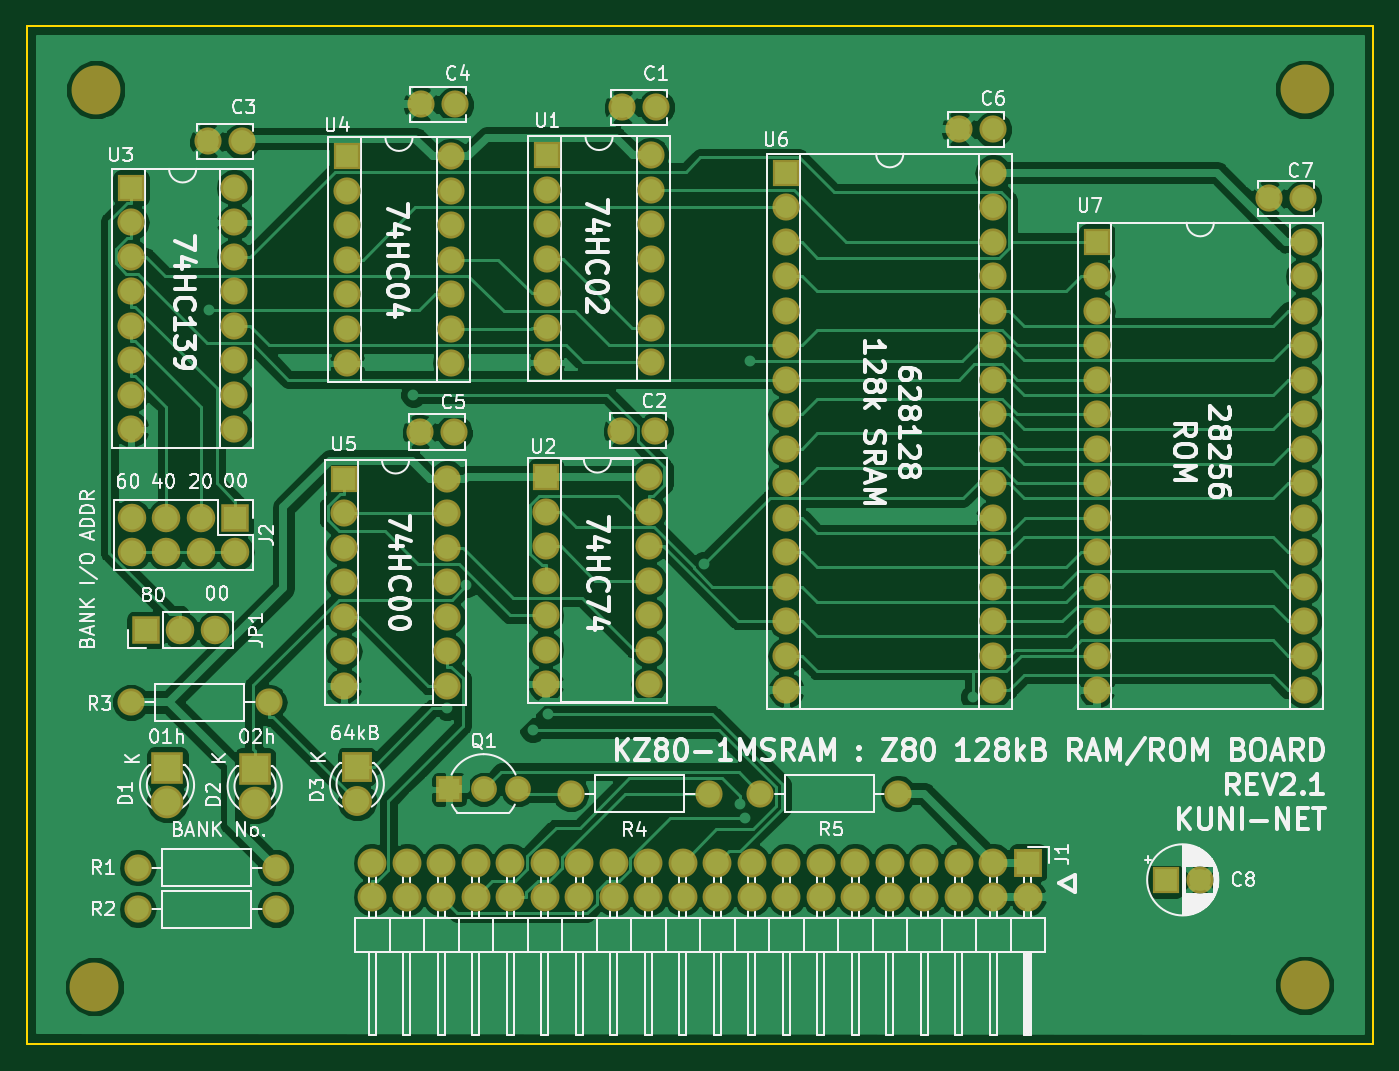
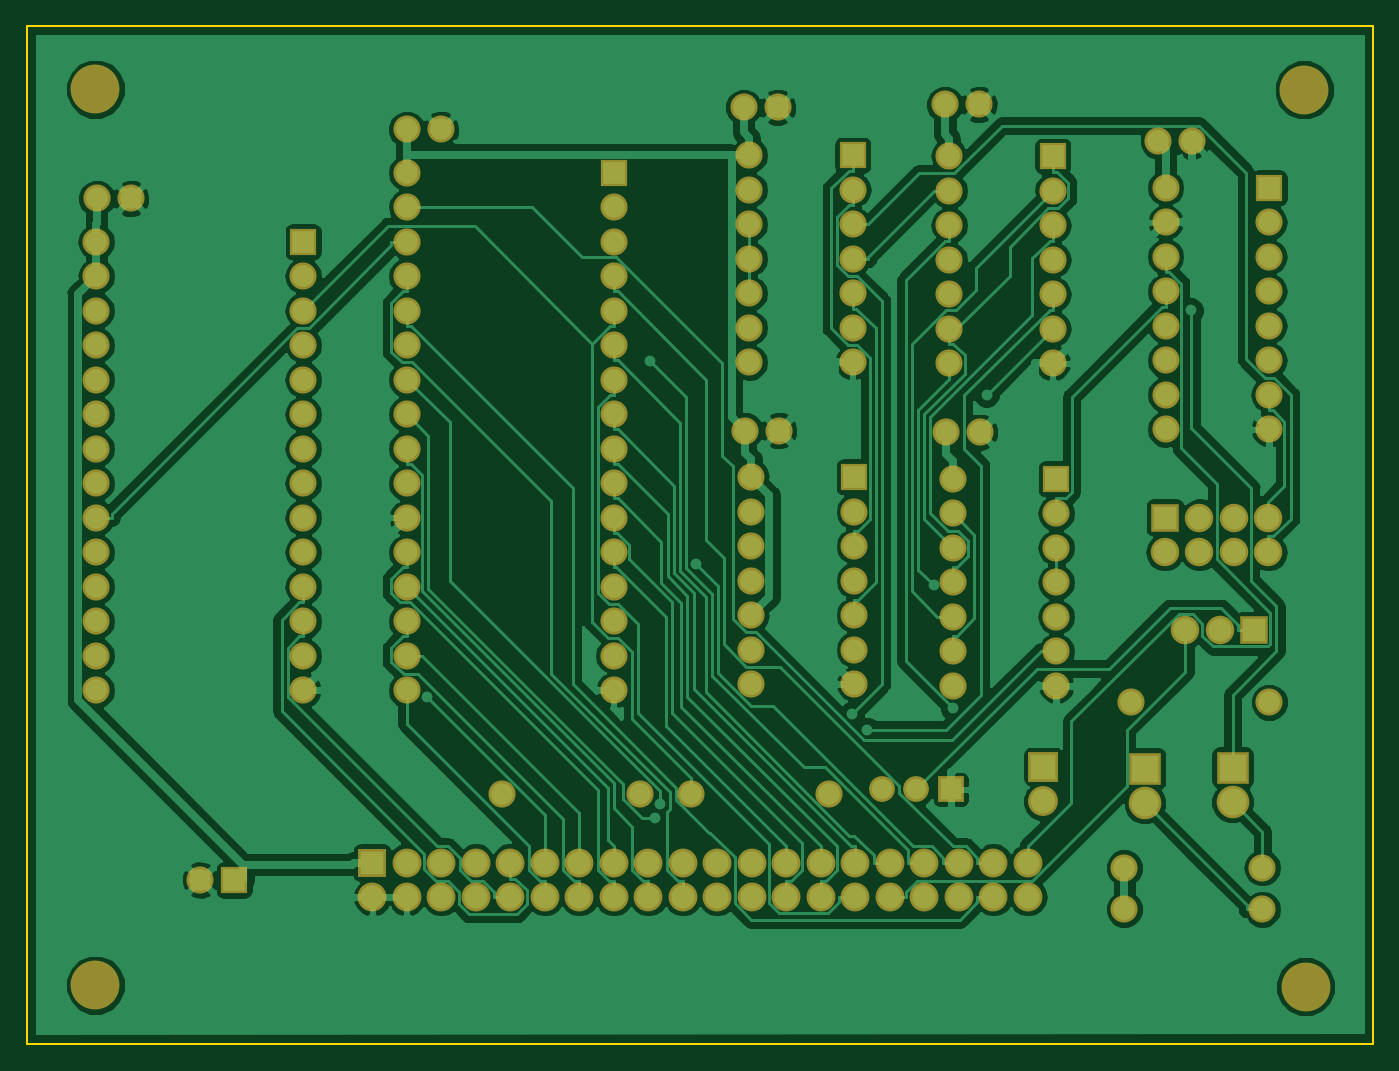
Circuit board: 7 layer files. Board 99.1 x 74.9 mm.
- bottom_copper: Z80-1MSRAM.GBL (155674 bytes)
- bottom_silk: Z80-1MSRAM.GBO (7606 bytes)
- bottom_mask: Z80-1MSRAM.GBS (7603 bytes)
- outline: Z80-1MSRAM.GKO (687 bytes)
- top_copper: Z80-1MSRAM.GTL (145742 bytes)
- top_silk: Z80-1MSRAM.GTO (95945 bytes)
- top_mask: Z80-1MSRAM.GTS (7603 bytes)

=== bottom_copper: Z80-1MSRAM.GBL (155674 bytes, source omitted) ===
=== bottom_silk: Z80-1MSRAM.GBO (7606 bytes, source omitted) ===
=== bottom_mask: Z80-1MSRAM.GBS (7603 bytes, source omitted) ===
=== outline: Z80-1MSRAM.GKO ===
G04 #@! TF.GenerationSoftware,KiCad,Pcbnew,(5.0.0-3-g5ebb6b6)*
G04 #@! TF.CreationDate,2019-03-17T21:42:17+09:00*
G04 #@! TF.ProjectId,Z80-1MSRAM,5A38302D314D5352414D2E6B69636164,rev?*
G04 #@! TF.SameCoordinates,Original*
G04 #@! TF.FileFunction,Profile,NP*
%FSLAX46Y46*%
G04 Gerber Fmt 4.6, Leading zero omitted, Abs format (unit mm)*
G04 Created by KiCad (PCBNEW (5.0.0-3-g5ebb6b6)) date *
%MOMM*%
%LPD*%
G01*
G04 APERTURE LIST*
%ADD10C,0.150000*%
G04 APERTURE END LIST*
D10*
X101600000Y-138430000D02*
X101600000Y-63500000D01*
X200660000Y-138430000D02*
X101600000Y-138430000D01*
X200660000Y-63500000D02*
X200660000Y-138430000D01*
X101600000Y-63500000D02*
X200660000Y-63500000D01*
M02*

=== top_copper: Z80-1MSRAM.GTL (145742 bytes, source omitted) ===
=== top_silk: Z80-1MSRAM.GTO (95945 bytes, source omitted) ===
=== top_mask: Z80-1MSRAM.GTS (7603 bytes, source omitted) ===
